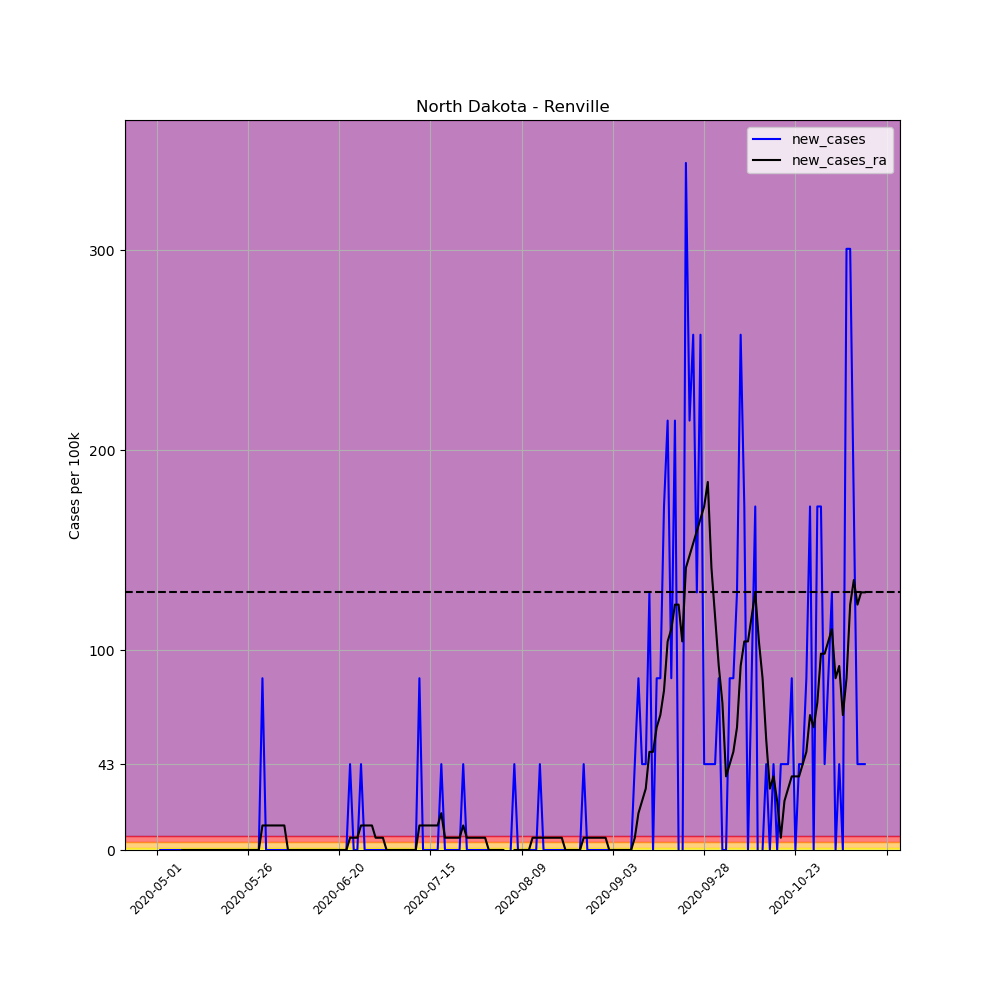

The data file committed next to this chart (first rows):
, date, county, state, fips, cases, deaths, COUNTY, STNAME, CTYNAME, POPESTIMATE2019, per_100k, per_100k_ra, new_cases, new_cases_ra
654348, 2020-05-01, Renville, North Dakota, 38075, 1, 0, 75, North Dakota, Renville, 2327, 42.97, , , 
654349, 2020-05-02, Renville, North Dakota, 38075, 1, 0, 75, North Dakota, Renville, 2327, 42.97, , 0.0, 
654350, 2020-05-03, Renville, North Dakota, 38075, 1, 0, 75, North Dakota, Renville, 2327, 42.97, , 0.0, 
654351, 2020-05-04, Renville, North Dakota, 38075, 1, 0, 75, North Dakota, Renville, 2327, 42.97, , 0.0, 
654352, 2020-05-05, Renville, North Dakota, 38075, 1, 0, 75, North Dakota, Renville, 2327, 42.97, , 0.0, 
654353, 2020-05-06, Renville, North Dakota, 38075, 1, 0, 75, North Dakota, Renville, 2327, 42.97, , 0.0, 
654354, 2020-05-07, Renville, North Dakota, 38075, 1, 0, 75, North Dakota, Renville, 2327, 42.97, 42.97, 0.0, 
654355, 2020-05-08, Renville, North Dakota, 38075, 1, 0, 75, North Dakota, Renville, 2327, 42.97, 42.97, 0.0, 0.0
654356, 2020-05-09, Renville, North Dakota, 38075, 1, 0, 75, North Dakota, Renville, 2327, 42.97, 42.97, 0.0, 0.0
654357, 2020-05-10, Renville, North Dakota, 38075, 1, 0, 75, North Dakota, Renville, 2327, 42.97, 42.97, 0.0, 0.0
654358, 2020-05-11, Renville, North Dakota, 38075, 1, 0, 75, North Dakota, Renville, 2327, 42.97, 42.97, 0.0, 0.0
654359, 2020-05-12, Renville, North Dakota, 38075, 1, 0, 75, North Dakota, Renville, 2327, 42.97, 42.97, 0.0, 0.0
654360, 2020-05-13, Renville, North Dakota, 38075, 1, 0, 75, North Dakota, Renville, 2327, 42.97, 42.97, 0.0, 0.0
654361, 2020-05-14, Renville, North Dakota, 38075, 1, 0, 75, North Dakota, Renville, 2327, 42.97, 42.97, 0.0, 0.0
654362, 2020-05-15, Renville, North Dakota, 38075, 1, 0, 75, North Dakota, Renville, 2327, 42.97, 42.97, 0.0, 0.0
654363, 2020-05-16, Renville, North Dakota, 38075, 1, 0, 75, North Dakota, Renville, 2327, 42.97, 42.97, 0.0, 0.0
654364, 2020-05-17, Renville, North Dakota, 38075, 1, 0, 75, North Dakota, Renville, 2327, 42.97, 42.97, 0.0, 0.0
654365, 2020-05-18, Renville, North Dakota, 38075, 1, 0, 75, North Dakota, Renville, 2327, 42.97, 42.97, 0.0, 0.0
654366, 2020-05-19, Renville, North Dakota, 38075, 1, 0, 75, North Dakota, Renville, 2327, 42.97, 42.97, 0.0, 0.0
654367, 2020-05-20, Renville, North Dakota, 38075, 1, 0, 75, North Dakota, Renville, 2327, 42.97, 42.97, 0.0, 0.0
654368, 2020-05-21, Renville, North Dakota, 38075, 1, 0, 75, North Dakota, Renville, 2327, 42.97, 42.97, 0.0, 0.0
654369, 2020-05-22, Renville, North Dakota, 38075, 1, 0, 75, North Dakota, Renville, 2327, 42.97, 42.97, 0.0, 0.0
654370, 2020-05-23, Renville, North Dakota, 38075, 1, 0, 75, North Dakota, Renville, 2327, 42.97, 42.97, 0.0, 0.0
654371, 2020-05-24, Renville, North Dakota, 38075, 1, 0, 75, North Dakota, Renville, 2327, 42.97, 42.97, 0.0, 0.0
654372, 2020-05-25, Renville, North Dakota, 38075, 1, 0, 75, North Dakota, Renville, 2327, 42.97, 42.97, 0.0, 0.0
654373, 2020-05-26, Renville, North Dakota, 38075, 1, 0, 75, North Dakota, Renville, 2327, 42.97, 42.97, 0.0, 0.0
654374, 2020-05-27, Renville, North Dakota, 38075, 1, 0, 75, North Dakota, Renville, 2327, 42.97, 42.97, 0.0, 0.0
654375, 2020-05-28, Renville, North Dakota, 38075, 1, 0, 75, North Dakota, Renville, 2327, 42.97, 42.97, 0.0, 0.0
654376, 2020-05-29, Renville, North Dakota, 38075, 1, 0, 75, North Dakota, Renville, 2327, 42.97, 42.97, 0.0, 0.0
654377, 2020-05-30, Renville, North Dakota, 38075, 3, 0, 75, North Dakota, Renville, 2327, 128.9, 55.25, 85.95, 12.28
654378, 2020-05-31, Renville, North Dakota, 38075, 3, 0, 75, North Dakota, Renville, 2327, 128.9, 67.53, 0.0, 12.28
654379, 2020-06-01, Renville, North Dakota, 38075, 3, 0, 75, North Dakota, Renville, 2327, 128.9, 79.81, 0.0, 12.28
654380, 2020-06-02, Renville, North Dakota, 38075, 3, 0, 75, North Dakota, Renville, 2327, 128.9, 92.09, 0.0, 12.28
654381, 2020-06-03, Renville, North Dakota, 38075, 3, 0, 75, North Dakota, Renville, 2327, 128.9, 104.4, 0.0, 12.28
654382, 2020-06-04, Renville, North Dakota, 38075, 3, 0, 75, North Dakota, Renville, 2327, 128.9, 116.6, 0.0, 12.28
654383, 2020-06-05, Renville, North Dakota, 38075, 3, 0, 75, North Dakota, Renville, 2327, 128.9, 128.9, 0.0, 12.28
654384, 2020-06-06, Renville, North Dakota, 38075, 3, 0, 75, North Dakota, Renville, 2327, 128.9, 128.9, 0.0, 0.0
654385, 2020-06-07, Renville, North Dakota, 38075, 3, 0, 75, North Dakota, Renville, 2327, 128.9, 128.9, 0.0, 0.0
654386, 2020-06-08, Renville, North Dakota, 38075, 3, 0, 75, North Dakota, Renville, 2327, 128.9, 128.9, 0.0, 0.0
654387, 2020-06-09, Renville, North Dakota, 38075, 3, 0, 75, North Dakota, Renville, 2327, 128.9, 128.9, 0.0, 0.0
654388, 2020-06-10, Renville, North Dakota, 38075, 3, 0, 75, North Dakota, Renville, 2327, 128.9, 128.9, 0.0, 0.0
654389, 2020-06-11, Renville, North Dakota, 38075, 3, 0, 75, North Dakota, Renville, 2327, 128.9, 128.9, 0.0, 0.0
654390, 2020-06-12, Renville, North Dakota, 38075, 3, 0, 75, North Dakota, Renville, 2327, 128.9, 128.9, 0.0, 0.0
654391, 2020-06-13, Renville, North Dakota, 38075, 3, 0, 75, North Dakota, Renville, 2327, 128.9, 128.9, 0.0, 0.0
654392, 2020-06-14, Renville, North Dakota, 38075, 3, 0, 75, North Dakota, Renville, 2327, 128.9, 128.9, 0.0, 0.0
654393, 2020-06-15, Renville, North Dakota, 38075, 3, 0, 75, North Dakota, Renville, 2327, 128.9, 128.9, 0.0, 0.0
654394, 2020-06-16, Renville, North Dakota, 38075, 3, 0, 75, North Dakota, Renville, 2327, 128.9, 128.9, 0.0, 0.0
654395, 2020-06-17, Renville, North Dakota, 38075, 3, 0, 75, North Dakota, Renville, 2327, 128.9, 128.9, 0.0, 0.0
654396, 2020-06-18, Renville, North Dakota, 38075, 3, 0, 75, North Dakota, Renville, 2327, 128.9, 128.9, 0.0, 0.0
654397, 2020-06-19, Renville, North Dakota, 38075, 3, 0, 75, North Dakota, Renville, 2327, 128.9, 128.9, 0.0, 0.0
654398, 2020-06-20, Renville, North Dakota, 38075, 3, 0, 75, North Dakota, Renville, 2327, 128.9, 128.9, 0.0, 0.0
654399, 2020-06-21, Renville, North Dakota, 38075, 3, 0, 75, North Dakota, Renville, 2327, 128.9, 128.9, 0.0, 0.0
654400, 2020-06-22, Renville, North Dakota, 38075, 3, 0, 75, North Dakota, Renville, 2327, 128.9, 128.9, 0.0, 0.0
654401, 2020-06-23, Renville, North Dakota, 38075, 4, 0, 75, North Dakota, Renville, 2327, 171.9, 135.1, 42.97, 6.139
654402, 2020-06-24, Renville, North Dakota, 38075, 4, 0, 75, North Dakota, Renville, 2327, 171.9, 141.2, 0.0, 6.139
654403, 2020-06-25, Renville, North Dakota, 38075, 4, 0, 75, North Dakota, Renville, 2327, 171.9, 147.3, 0.0, 6.139
654404, 2020-06-26, Renville, North Dakota, 38075, 5, 0, 75, North Dakota, Renville, 2327, 214.9, 159.6, 42.97, 12.28
654405, 2020-06-27, Renville, North Dakota, 38075, 5, 0, 75, North Dakota, Renville, 2327, 214.9, 171.9, 0.0, 12.28
654406, 2020-06-28, Renville, North Dakota, 38075, 5, 0, 75, North Dakota, Renville, 2327, 214.9, 184.2, 0.0, 12.28
654407, 2020-06-29, Renville, North Dakota, 38075, 5, 0, 75, North Dakota, Renville, 2327, 214.9, 196.5, 0.0, 12.28
... 135 more rows
